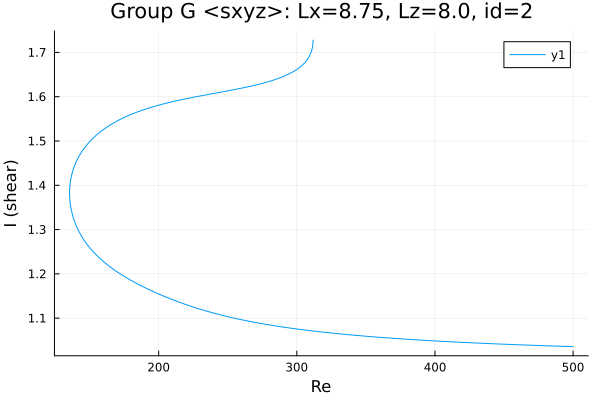

The file beside this chart, header and first rows:
Re, shear
311.8, 1.728
311.8, 1.728
311.8, 1.728
311.8, 1.728
311.8, 1.728
311.8, 1.728
311.8, 1.727
311.8, 1.726
311.7, 1.721
311.6, 1.718
311.1, 1.709
310.4, 1.701
309, 1.691
307.6, 1.684
306.2, 1.678
304.8, 1.673
303.3, 1.669
301.9, 1.666
300.5, 1.663
299.1, 1.66
297.7, 1.657
296.3, 1.654
294.9, 1.652
293.4, 1.65
292, 1.648
290.6, 1.646
289.2, 1.644
287.8, 1.643
286.4, 1.641
285, 1.639
283.5, 1.638
282.1, 1.636
280.7, 1.635
279.3, 1.634
277.9, 1.633
276.5, 1.631
275.1, 1.63
273.6, 1.629
272.2, 1.628
270.8, 1.627
269.4, 1.626
268, 1.625
266.6, 1.624
265.2, 1.623
263.7, 1.622
262.3, 1.621
260.9, 1.62
259.5, 1.619
258.1, 1.618
256.7, 1.617
255.3, 1.616
253.8, 1.616
252.4, 1.615
251, 1.614
249.6, 1.613
248.2, 1.612
246.8, 1.611
245.4, 1.611
243.9, 1.61
242.5, 1.609
... 404 more rows
